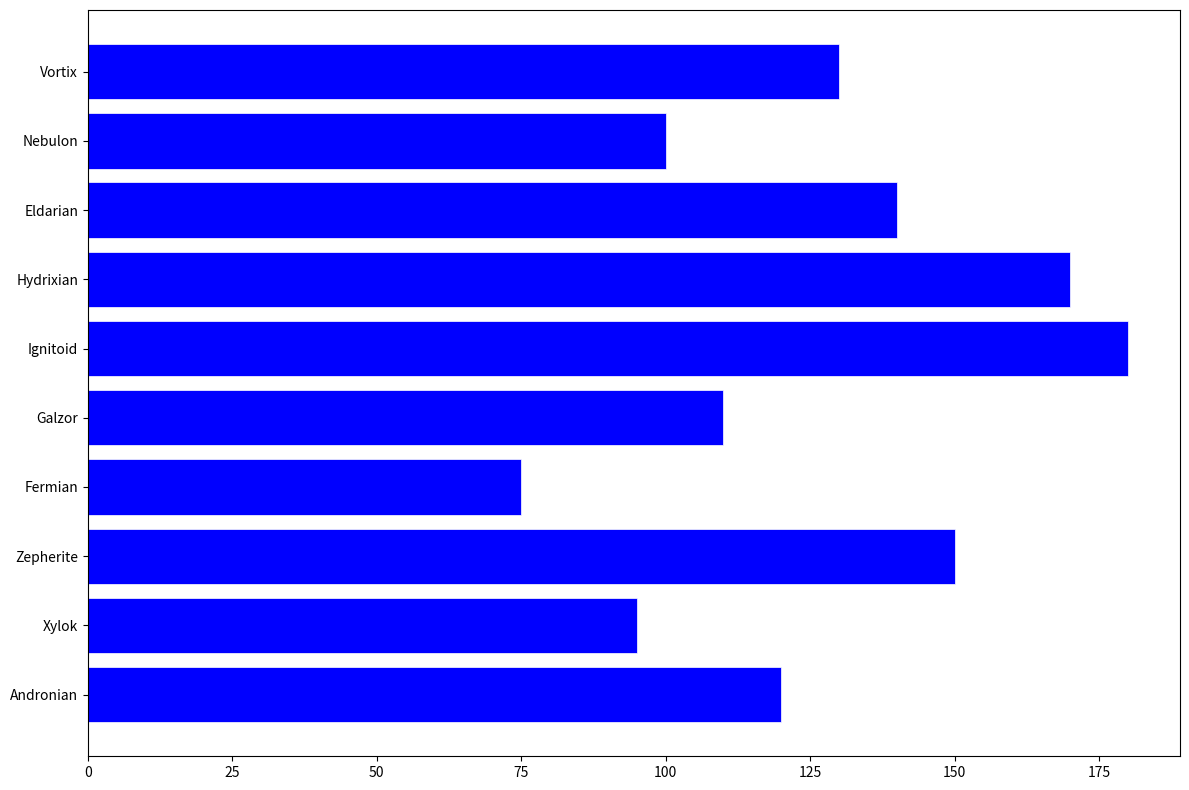

This chart was generated by the following Python code:
import matplotlib.pyplot as plt
import numpy as np

# Data
species = ["Andronian", "Xylok", "Zepherite", "Fermian", "Galzor", 
           "Ignitoid", "Hydrixian", "Eldarian", "Nebulon", "Vortix"]
weights = np.array([120, 95, 150, 75, 110, 180, 170, 140, 100, 130])

# Plotting
fig, ax = plt.subplots(figsize=(12, 8))

# Horizontal bar chart
ax.barh(species, weights, color='blue', edgecolor='w', linewidth=0.5)

# Automatically adjust layout to prevent overlap
plt.tight_layout()

# Display the plot
plt.show()
